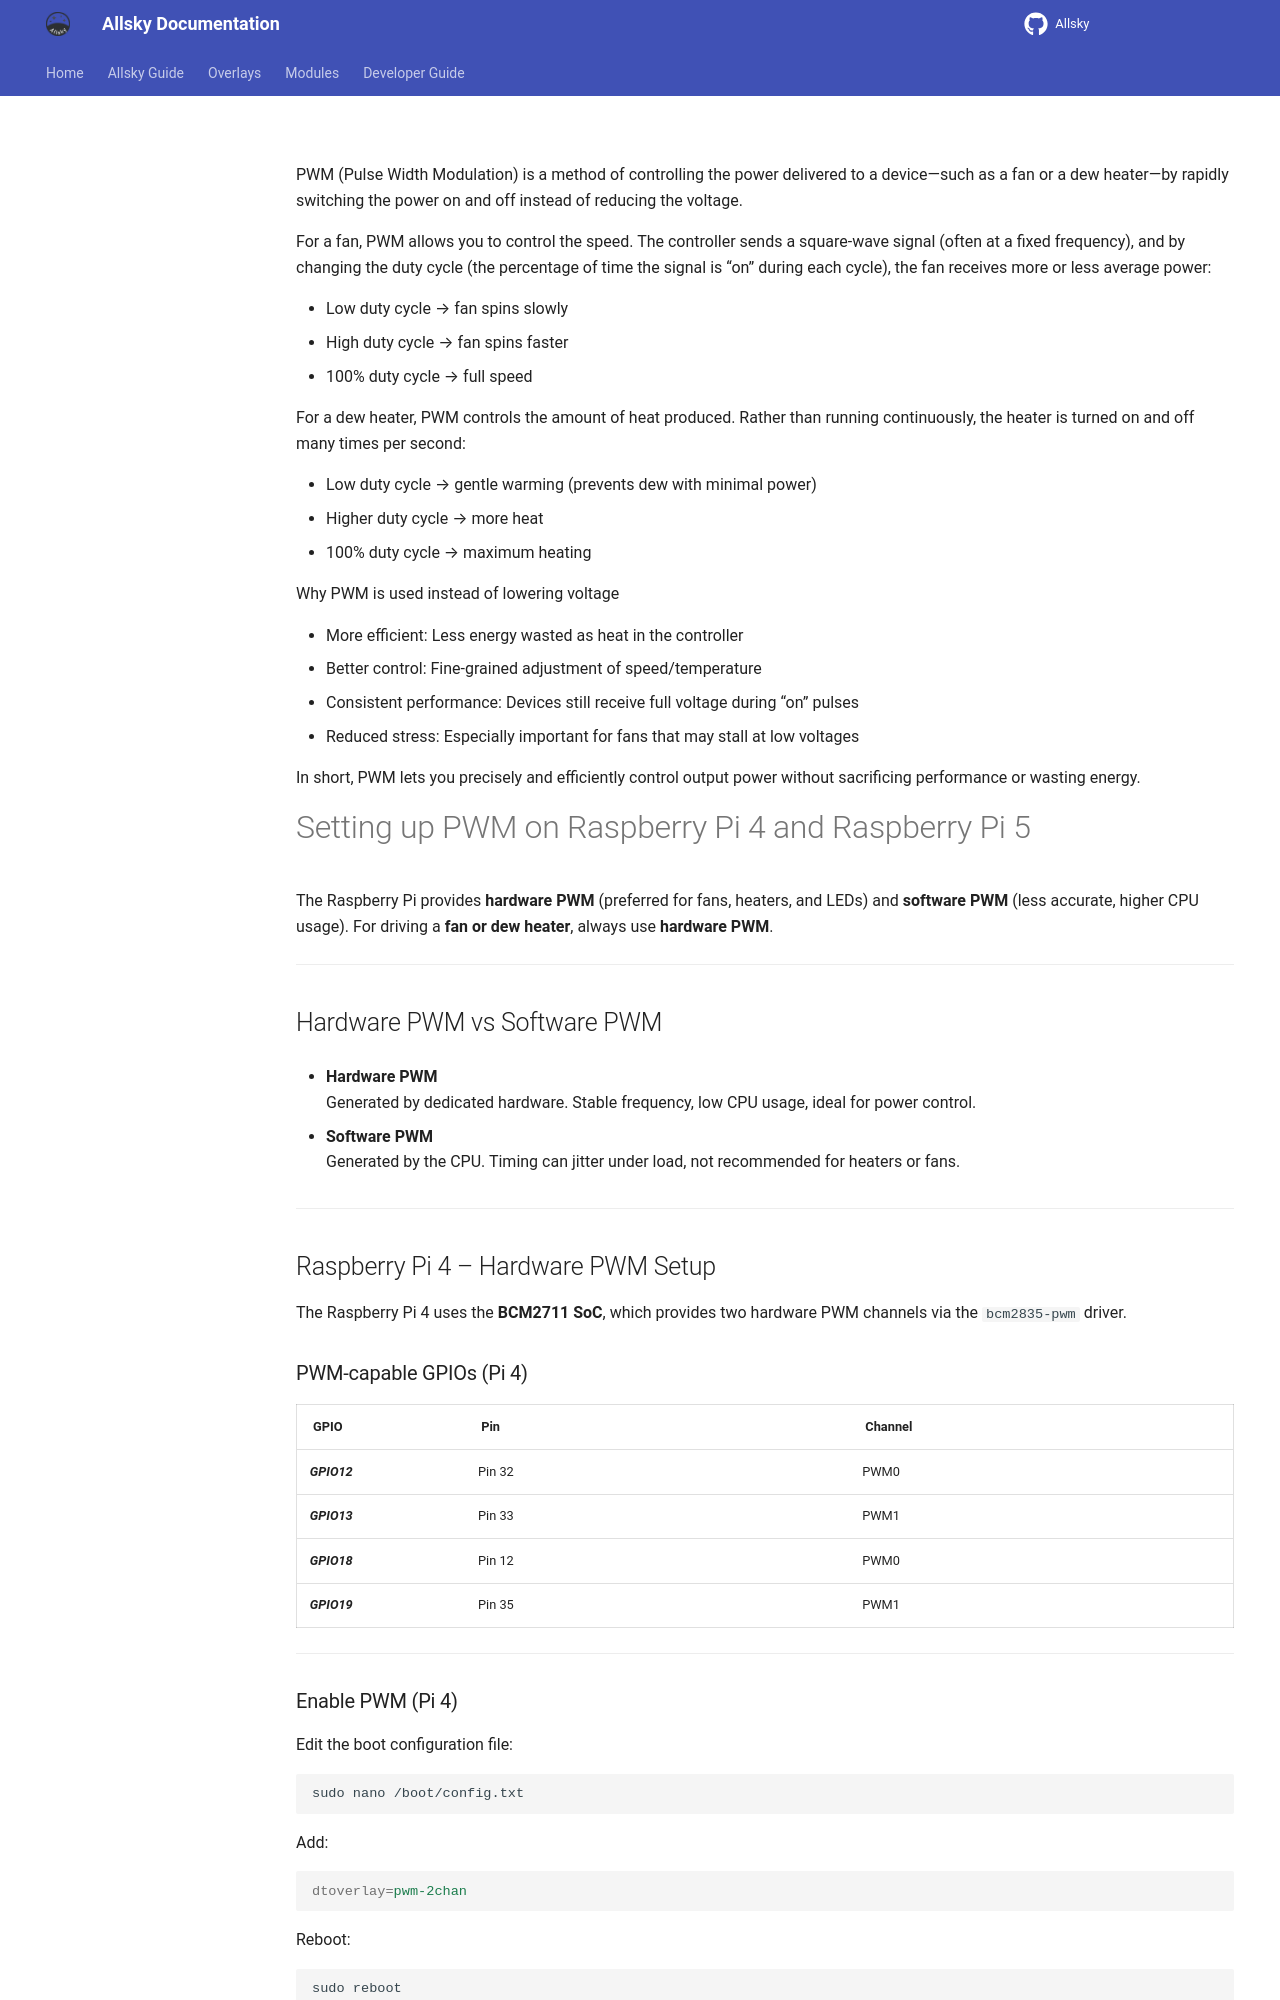

repository: AllskyTeam/allsky · page: allsky_modules/pwm.html · generator: mkdocs

PWM (Pulse Width Modulation) is a method of controlling the power delivered to a device—such as a fan or a dew heater—by rapidly switching the power on and off instead of reducing the voltage.

For a fan, PWM allows you to control the speed. The controller sends a square-wave signal (often at a fixed frequency), and by changing the duty cycle (the percentage of time the signal is “on” during each cycle), the fan receives more or less average power:

  - Low duty cycle → fan spins slowly
  - High duty cycle → fan spins faster
  - 100% duty cycle → full speed

For a dew heater, PWM controls the amount of heat produced. Rather than running continuously, the heater is turned on and off many times per second:

  - Low duty cycle → gentle warming (prevents dew with minimal power)
  - Higher duty cycle → more heat
  - 100% duty cycle → maximum heating

Why PWM is used instead of lowering voltage

  - More efficient: Less energy wasted as heat in the controller
  - Better control: Fine-grained adjustment of speed/temperature
  - Consistent performance: Devices still receive full voltage during “on” pulses
  - Reduced stress: Especially important for fans that may stall at low voltages

In short, PWM lets you precisely and efficiently control output power without sacrificing performance or wasting energy.

# Setting up PWM on Raspberry Pi 4 and Raspberry Pi 5

The Raspberry Pi provides **hardware PWM** (preferred for fans, heaters, and LEDs) and **software PWM** (less accurate, higher CPU usage). For driving a **fan or dew heater**, always use **hardware PWM**.

---

## Hardware PWM vs Software PWM { data-toc-label="Hardware PWM vs Software" }

- **Hardware PWM**  
  Generated by dedicated hardware. Stable frequency, low CPU usage, ideal for power control.

- **Software PWM**  
  Generated by the CPU. Timing can jitter under load, not recommended for heaters or fans.

---

## Raspberry Pi 4 – Hardware PWM Setup { data-toc-label="Raspberry Pi 4 –" }

The Raspberry Pi 4 uses the **BCM2711 SoC**, which provides two hardware PWM channels via the `bcm2835-pwm` driver.
